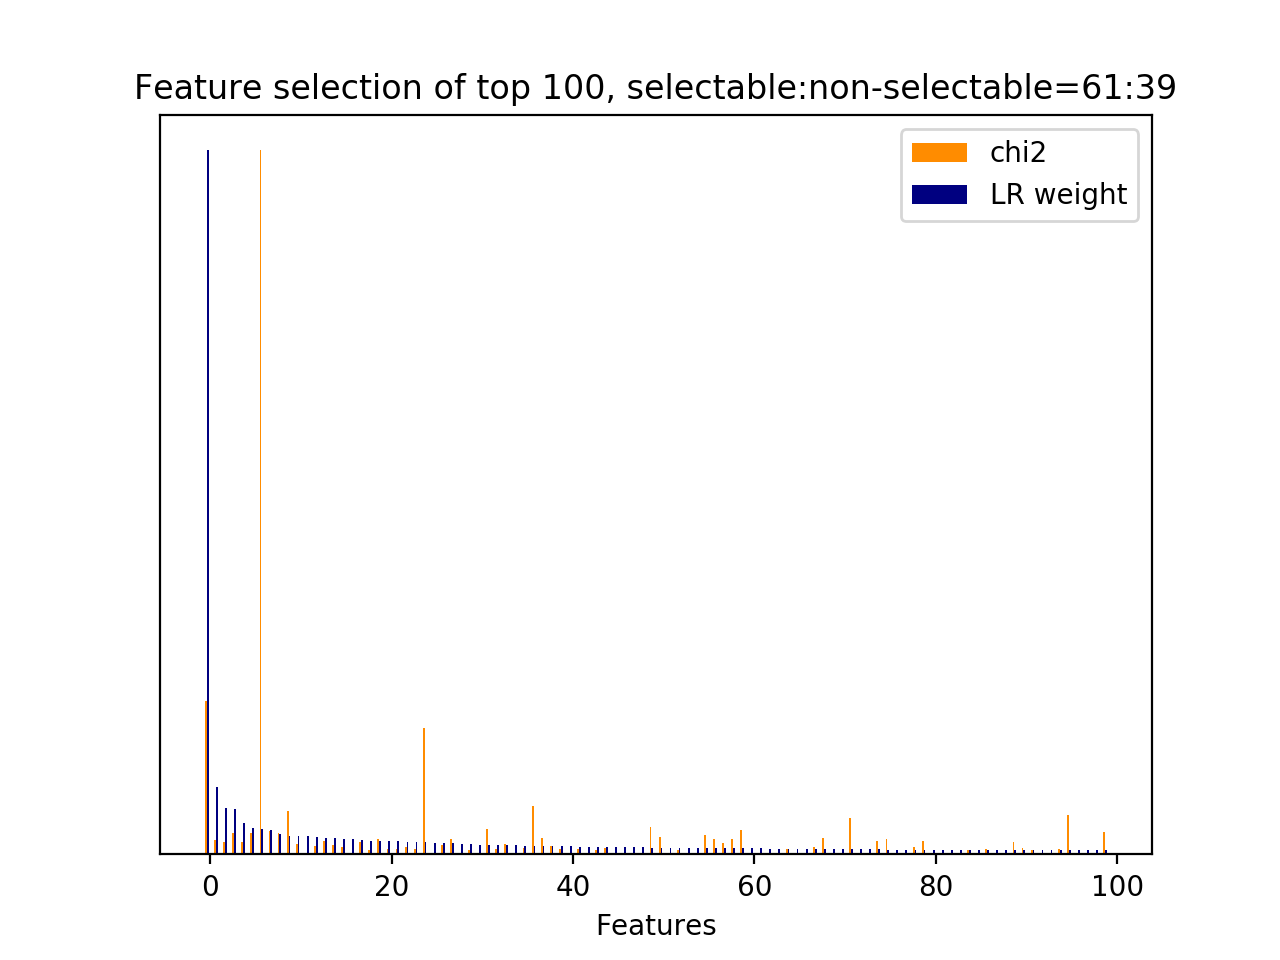

The table this chart was drawn from, first rows:
id, name, prefix, chi2, chi2_rank, clf_weight, clf_weight_rank
12065, 7, b'7-syntactic_feature__subj_word__next_s…, 2189, 2, 1, 0
9451, 5, b'5-phrase_feature__noun_phrases__next_s…, 199, 79, 0.0961, 1
27, 3, b'3-time_feature__time_ratio', 170.5, 93, 0.0659, 2
12032, 7, b'7-syntactic_feature__subj_word__next_s…, 311, 56, 0.0642, 3
7256, 4.1, b'4.1-ngram.next_user_utterance__goodbye…, 182.2, 89, 0.0452, 4
10074, 5, b'5-phrase_feature__noun_phrases__next_u…, 311.8, 55, 0.0377, 5
29, 3, b'3-time_feature__turns_to_end', 10060, 0, 0.0354, 6
7753, 4.1, b'4.1-ngram.next_user_utterance__thank', 333.5, 49, 0.0354, 7
1322, 1, b'1-utterance_length.next_system_utteran…, 301.6, 57, 0.0293, 8
11569, 7, b'7-syntactic_feature__root_word__next_s…, 617.7, 10, 0.0263, 9
11563, 7, b'7-syntactic_feature__root_word__next_s…, 146.7, 102, 0.0260, 10
12152, 8.1, b'8.1-lda_feature.current_user_utterance…, 0.0000, 338, 0.0256, 11
11521, 7, b'7-syntactic_feature__root_word__next_s…, 118.9, 114, 0.0243, 12
11889, 7, b'7-syntactic_feature__subj_word__curren…, 192.7, 81, 0.0236, 13
8915, 5, b'5-phrase_feature__noun_phrases__next_s…, 130.5, 112, 0.0229, 14
1096, 4.1, b'4.1-ngram.current_user_utterance__tele…, 98.87, 138, 0.0220, 15
12162, 8.1, b'8.1-lda_feature.current_user_utterance…, 0.0000, 328, 0.0214, 16
7762, 4.1, b'4.1-ngram.next_user_utterance__thank g…, 178.9, 90, 0.0211, 17
9558, 5, b'5-phrase_feature__noun_phrases__next_s…, 65.71, 229, 0.0197, 18
7071, 4.1, b'4.1-ngram.next_user_utterance__bye', 223.3, 71, 0.0193, 19
5620, 4.1, b'4.1-ngram.next_system_utterance__pound…, 78.93, 182, 0.0187, 20
8383, 5, b'5-phrase_feature__noun_phrases__curren…, 80.96, 176, 0.0186, 21
10299, 5, b'5-phrase_feature__noun_phrases__next_u…, 103.3, 129, 0.0178, 22
7442, 4.1, b'4.1-ngram.next_user_utterance__matter', 80.68, 177, 0.0177, 23
9166, 5, b'5-phrase_feature__noun_phrases__next_s…, 1813, 3, 0.0172, 24
12154, 8.1, b'8.1-lda_feature.current_user_utterance…, 0.0000, 336, 0.0169, 25
11593, 7, b'7-syntactic_feature__root_word__next_s…, 137.6, 105, 0.0165, 26
7758, 4.1, b'4.1-ngram.next_user_utterance__thank g…, 218.6, 75, 0.0159, 27
12534, 9.1, b'9.1-w2v_feature.current_user_utterance…, 0.0000, 430, 0.0147, 28
10936, 6, b'6-entity_feature__entity__next_system_…, 63.68, 246, 0.0142, 29
12145, 8.1, b'8.1-lda_feature.current_user_utterance…, 0.0000, 345, 0.0133, 30
6981, 2.2, b'2.2-#user_action_words.next_user_utter…, 358.3, 44, 0.0133, 31
11778, 7, b'7-syntactic_feature__root_word__next_u…, 78.17, 192, 0.0132, 32
4739, 4.1, b'4.1-ngram.next_system_utterance__looki…, 150.3, 99, 0.0131, 33
12466, 9.1, b'9.1-w2v_feature.current_user_utterance…, 0.0000, 450, 0.0127, 34
9087, 5, b'5-phrase_feature__noun_phrases__next_s…, 98.44, 139, 0.0120, 35
11390, 7, b'7-syntactic_feature__root_word__curren…, 696, 8, 0.0119, 36
10340, 5, b'5-phrase_feature__noun_phrases__next_u…, 240.3, 64, 0.0118, 37
1280, 4.1, b'4.1-ngram.current_user_utterance__what…, 117, 115, 0.0117, 38
10109, 5, b'5-phrase_feature__noun_phrases__next_u…, 76.88, 193, 0.0115, 39
12167, 8.1, b'8.1-lda_feature.current_user_utterance…, 0.0000, 323, 0.0112, 40
272, 4.1, b'4.1-ngram.current_user_utterance__does…, 73, 203, 0.0112, 41
12202, 8.1, b'8.1-lda_feature.next_system_utterance_…, 0.0000, 320, 0.0112, 42
9393, 5, b'5-phrase_feature__noun_phrases__next_s…, 63.35, 249, 0.0111, 43
9788, 5, b'5-phrase_feature__noun_phrases__next_u…, 97.69, 141, 0.0109, 44
12377, 9.1, b'9.1-w2v_feature.current_user_utterance…, 0.0000, 731, 0.0108, 45
12216, 8.1, b'8.1-lda_feature.next_system_utterance_…, 0.0000, 274, 0.0101, 46
12468, 9.1, b'9.1-w2v_feature.current_user_utterance…, 0.0000, 448, 0.0100, 47
12150, 8.1, b'8.1-lda_feature.current_user_utterance…, 0.0000, 340, 0.0100, 48
11556, 7, b'7-syntactic_feature__root_word__next_s…, 397.1, 42, 0.0098, 49
0, 1, b'1-utterance_length.current_user_uttera…, 255.3, 60, 0.0096, 50
12518, 9.1, b'9.1-w2v_feature.current_user_utterance…, 0.0000, 398, 0.0095, 51
9394, 5, b'5-phrase_feature__noun_phrases__next_s…, 64.13, 242, 0.0094, 52
12146, 8.1, b'8.1-lda_feature.current_user_utterance…, 0.0000, 344, 0.0093, 53
12204, 8.1, b'8.1-lda_feature.next_system_utterance_…, 0.0000, 318, 0.0092, 54
11570, 7, b'7-syntactic_feature__root_word__next_s…, 273.3, 59, 0.0091, 55
25, 3, b'3-time_feature__end_of_session', 220.2, 74, 0.0091, 56
11804, 7, b'7-syntactic_feature__root_word__next_u…, 155.9, 97, 0.0088, 57
7250, 4.1, b'4.1-ngram.next_user_utterance__good', 221.3, 72, 0.0087, 58
39, 4.1, b'4.1-ngram.current_user_utterance__addr…, 344.7, 47, 0.0087, 59
... 708 more rows
